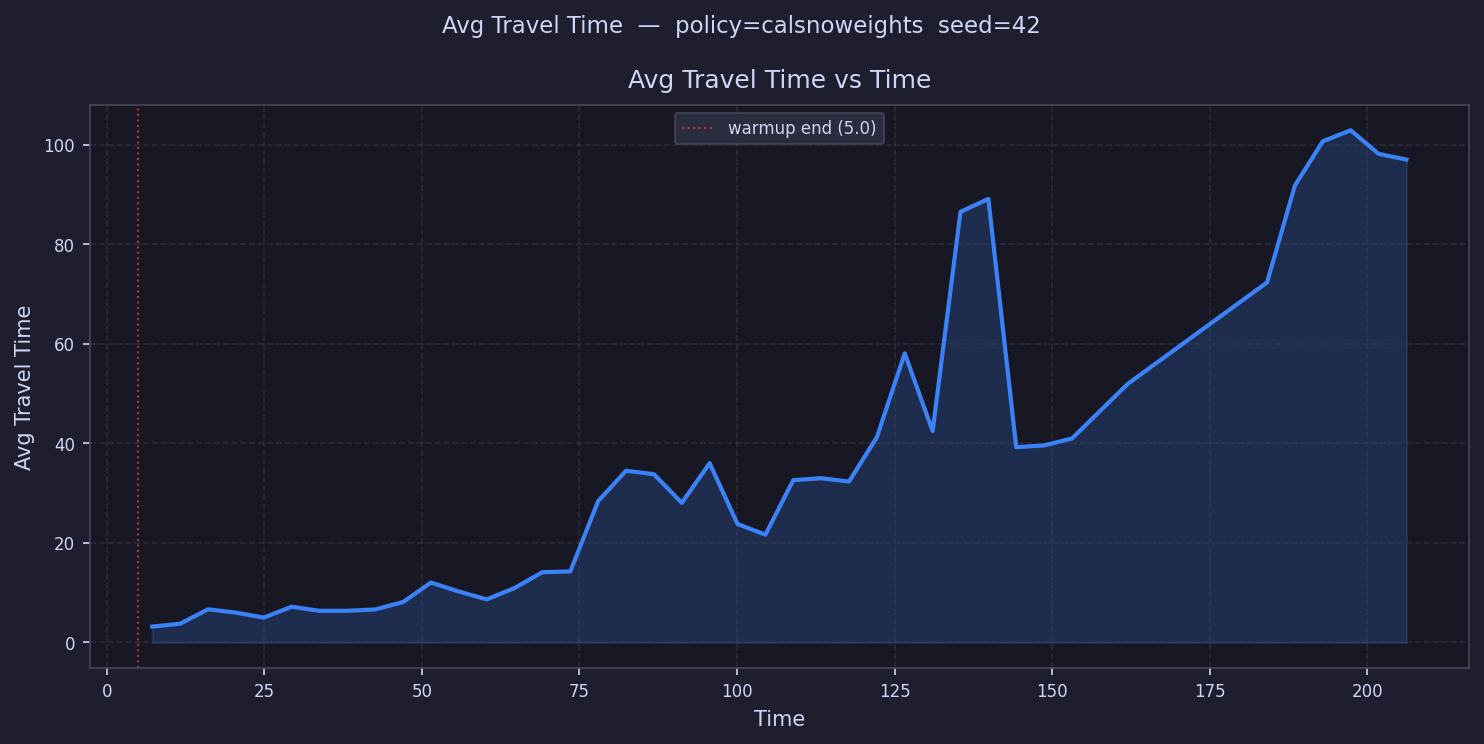

Data behind this chart, as committed beside it:
time, avg_travel_time
7.211, 3.194
11.63, 3.761
16.06, 6.663
20.48, 5.998
24.9, 4.991
29.32, 7.18
33.75, 6.356
38.17, 6.358
42.59, 6.635
47.02, 8.124
51.44, 12.03
55.86, 10.24
60.28, 8.656
64.71, 10.94
69.13, 14.12
73.55, 14.26
77.97, 28.4
82.4, 34.5
86.82, 33.8
91.24, 28.04
95.66, 36.01
100.1, 23.79
104.5, 21.66
108.9, 32.6
113.4, 32.99
117.8, 32.33
122.2, 41.22
126.6, 58.06
131, 42.46
135.5, 86.49
139.9, 89.09
144.3, 39.23
148.7, 39.58
153.2, 40.97
157.6, 
162, 51.93
166.4, 
170.8, 
175.3, 
179.7, 
184.1, 72.32
188.5, 91.79
193, 100.7
197.4, 102.9
201.8, 98.13
206.2, 96.99
210.7, 
215.1, 
219.5, 
223.9, 
